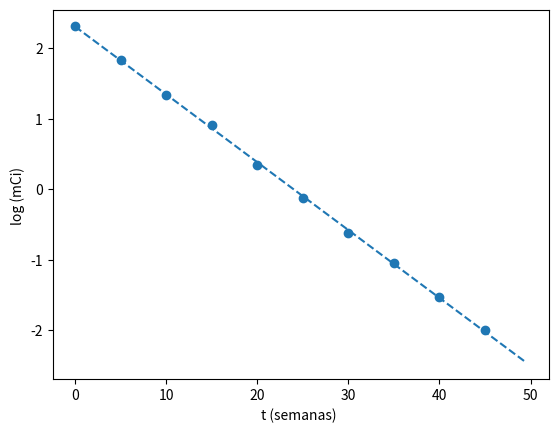

Generate this figure with matplotlib:
# -*- coding: utf-8 -*-
"""
Created on Fri Mar 18 23:22:36 2022

[redacted]
"""

import numpy as np
import matplotlib.pyplot as plt

A=np.array([10.07,6.293,3.831,2.500,1.409,0.8775,0.5369,0.3522,0.2173,0.1357])
t=np.array([0,5,10,15,20,25,30,35,40,45])



#Truque para não ter de alterar o código abaixo: identificar x e y corretamente
x=t
y=np.log(A)

plt.scatter(x,y)
plt.xlabel("t (semanas) ")
plt.ylabel("log (mCi) ")

def regressao_linear(x,y):
    npontos=x.size

    xy=x*y# element by element product
    x2=x*x
    y2=y*y

    sx=x.sum()
    sy=y.sum()
    sxy=xy.sum()
    sxx=x2.sum()
    syy=y2.sum()

    #print("sx,sy,sxy,sxx,syy")
    #print(sx,sy,sxy,sxx,syy)
    n=npontos
    rn=n*sxy-sx*sy
    rd=(n*sxx-sx**2)*(n*syy-sy**2)
    r2=rn**2/rd
    r=np.sqrt(r2)
    m=(n*sxy-sx*sy)/(n*sxx-sx**2)
    dm=abs(m)*np.sqrt((1/r**2-1)/(n-2))
    bn=sxx*sy-sx*sxy  
    bd=n*sxx-sx**2
    b=bn/bd
    db=dm*np.sqrt(sxx/n)
    print('m +/-dm= ',m ,"+/-", dm)
    print('b +/-db= ',b ,"+/-",db)
    print('r2= ',r2)
    return m,b

result = regressao_linear(x,y)
x_g = np.arange(0,50,0.5)
l_g =result[0] * x_g + result[1]
plt.plot(x_g,l_g, "--")